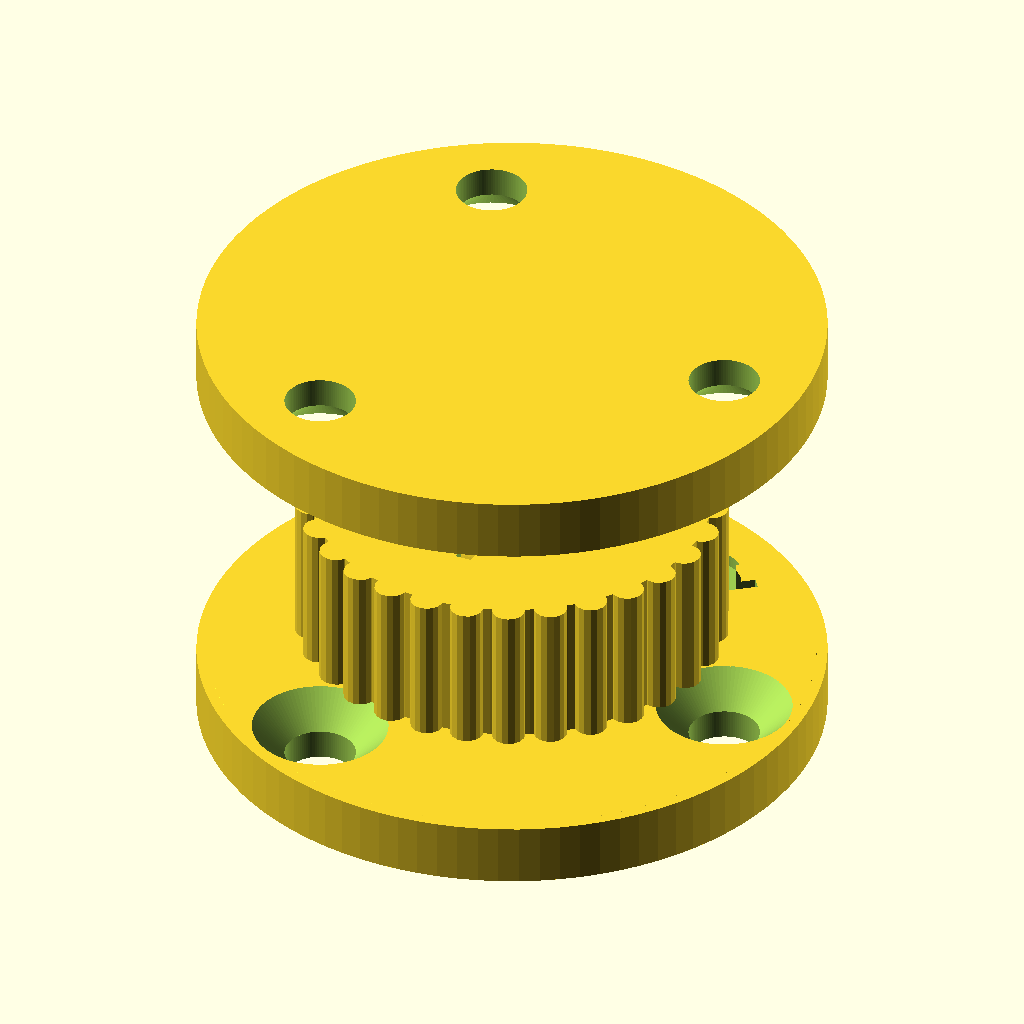
Cell 1 — every parameter at its default value.
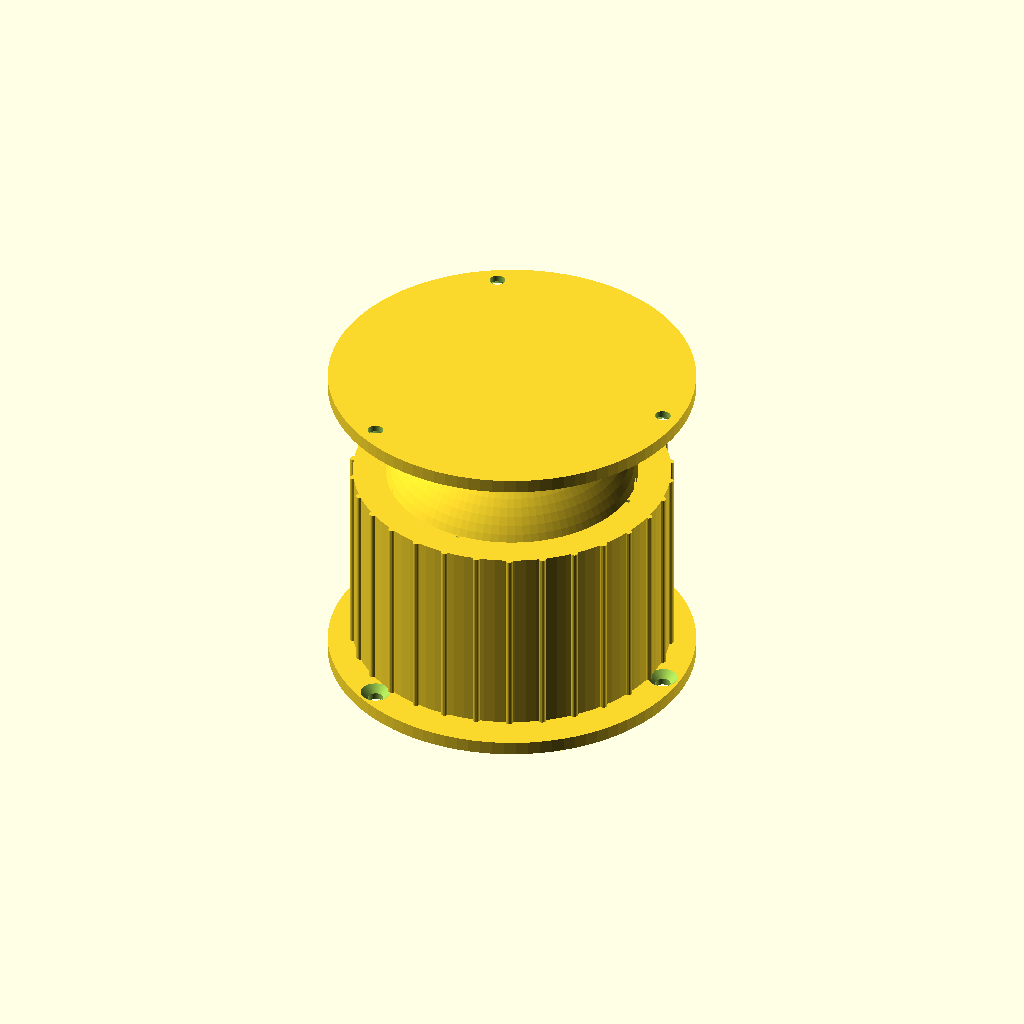
Cell 2: ball_d = 60 (everything else at default).
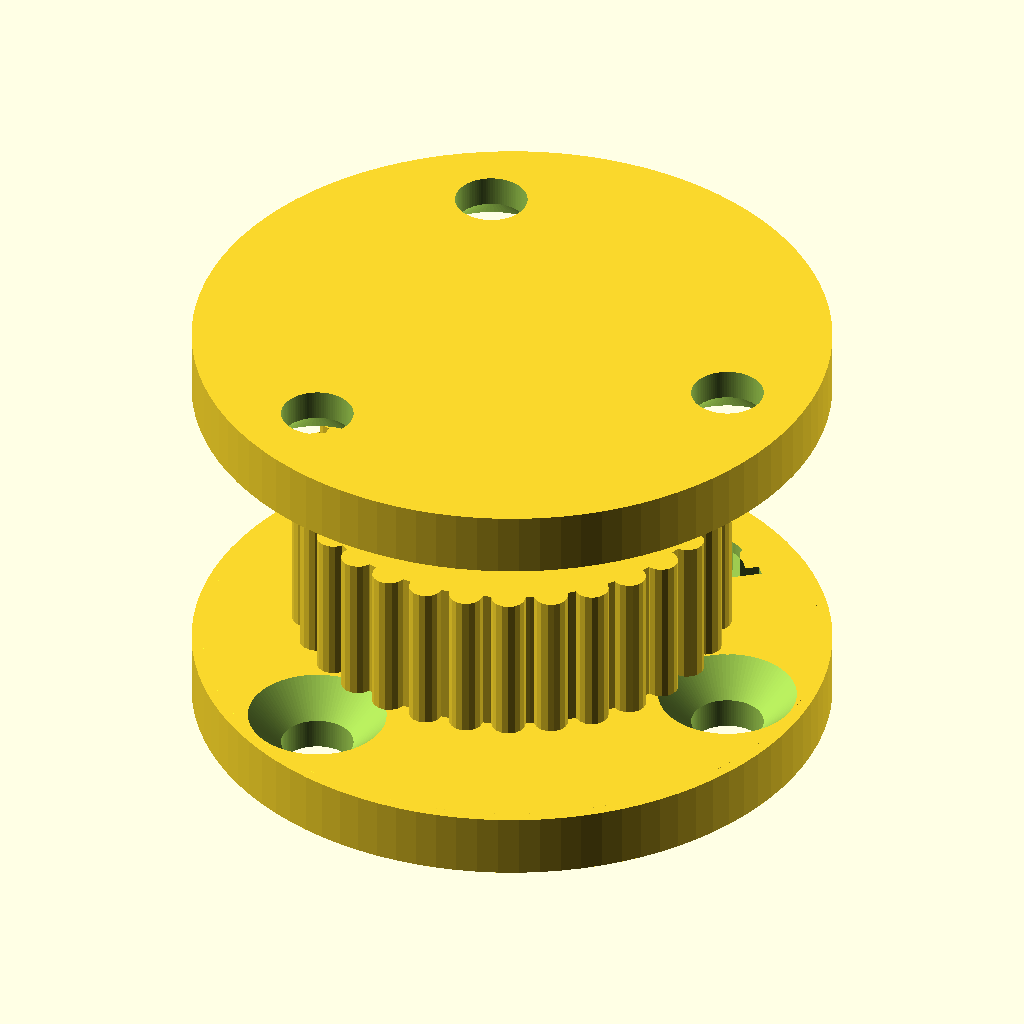
Cell 3: neck_d = 40 (everything else at default).
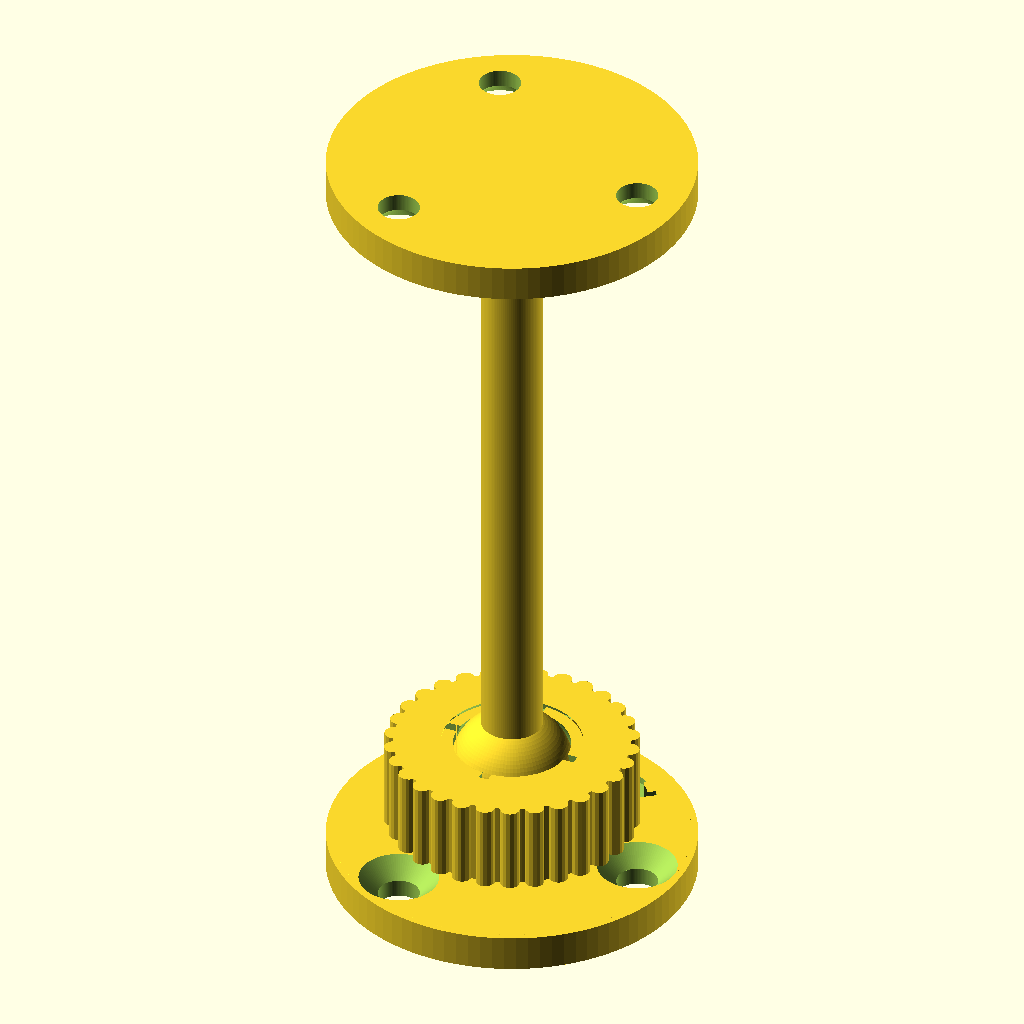
Cell 4 — neck_length set to 50, the other parameters unchanged.
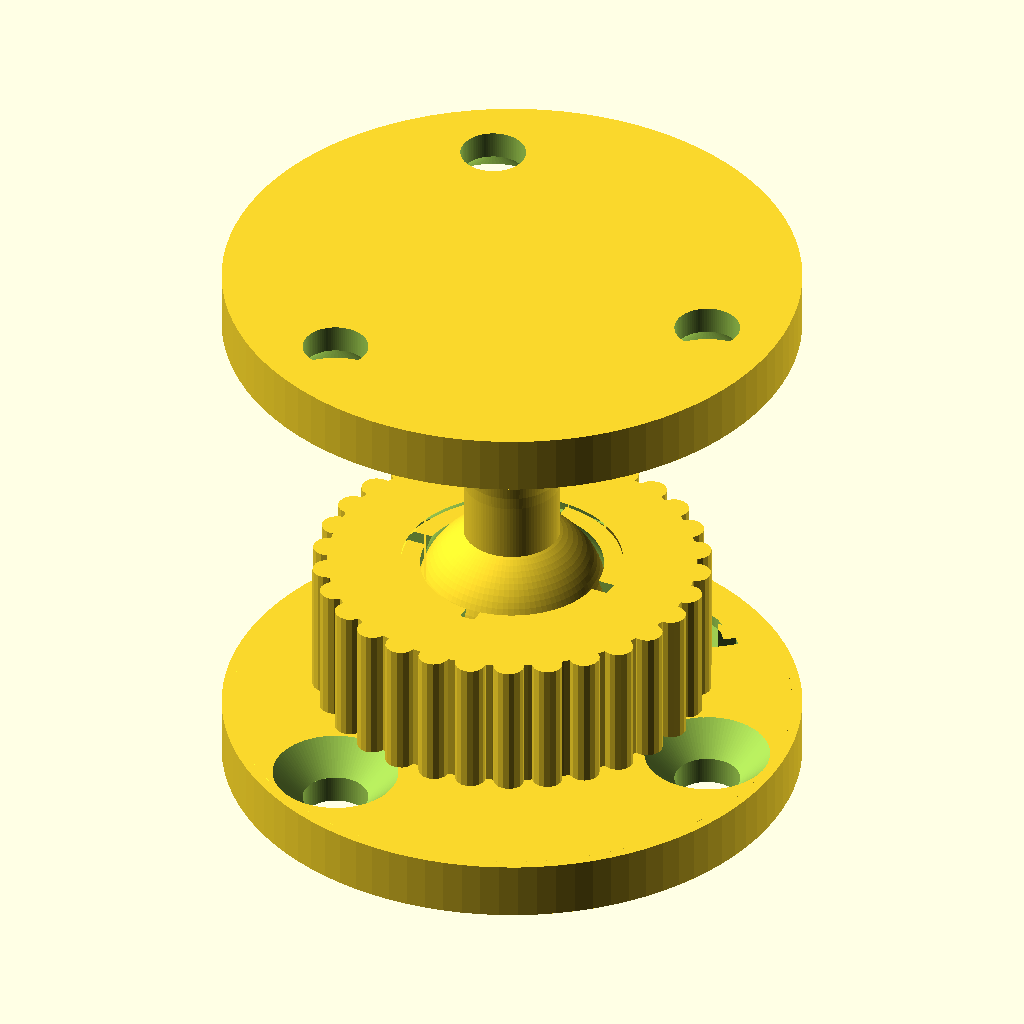
Cell 5: the same model with neck_fillet = 10.
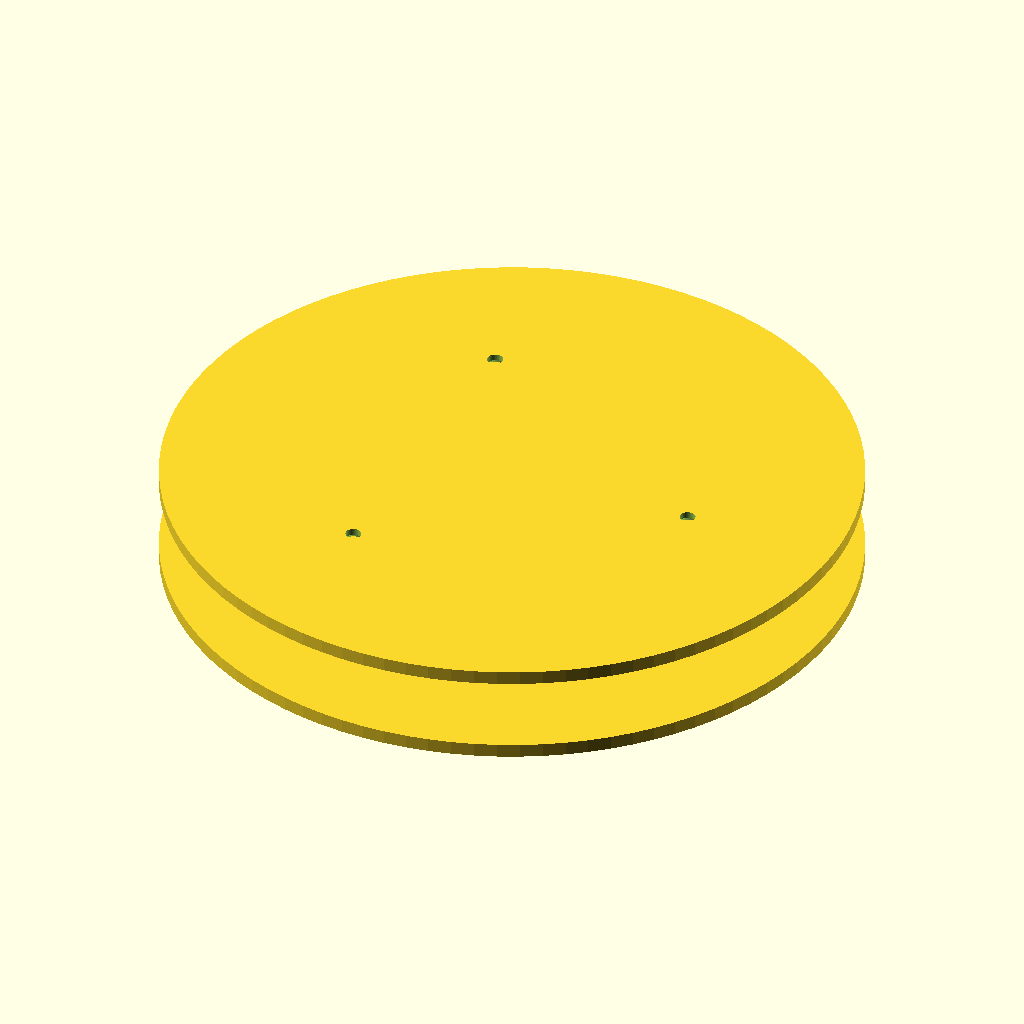
Cell 6: the same model with plate_d = 150.
All cells are drawn from the same view direction (rotation 55°, 0°, 25°, orthographic, colour scheme Cornfield), but the view is re-fitted for each cell, so position and scale can differ between cells as well as the parameter.
OpenSCAD source file projects/ball_and_socket_joint_ball_head/ball_and_socket_joint_ball_headV2.scad:
// Copyright (C) Jonas Immanuel Frey - Licensed under GPL
// Ball head V2: a snap-fit ball and socket joint with a locking nut, after
// the inspiration pictures and STLs (Spherical snap-fit ball joint with
// locking nut).
//
// Three parts. The ball stands on a neck on a round plate; the neck flares
// into the plate with a fillet. The socket is a round plate with a cup on
// it. The cup's inside is a sphere that reaches cup_angle above the ball's
// equator, so the ball snaps in, and slits split its top into fingers. The
// cup has an external thread and a 45 degree chamfer at its top. The screw
// is a knurled nut with the female thread and, at its top, a 45 degree cone
// that meets the chamfer. Screwing it down presses the fingers onto the ball
// and locks the joint. Both plates have the same circular pattern of
// countersunk screw holes, between the cup and the plate's edge, so the nut
// covers the socket's screws: mount the socket first.
//
// Print every part standing, plate or nut bottom on the bed, without
// support. The thread has 45 degree flanks, as in fdm_optimized_screws, the
// cone in the nut is 45 degrees and the cup's inside above the equator is
// no flatter than 45 degrees while cup_angle is at most 45. The VeryOS logo
// is engraved in the top of both plates, between the holes. The nut's top
// is too narrow for a readable logo at the default size, so it has none.
//
// Origin: centre of the part's bottom face. Assembly: on the socket's.
//
// Units: mm. No external files or libraries needed.

/* [View] */
part = "assembly"; // [assembly:Assembly,section:Assembly cut in half,print_layout:All parts,ball:Ball,socket:Socket,screw:Screw]

/* [Ball] */
// The head.
ball_d = 10; // [4:0.5:60]
// Thinned to fit if it does not pass the cup's opening.
neck_d = 5; // [2:0.5:40]
// Free neck between the fillet and the ball.
neck_length = 3; // [0:0.5:50]
// Fillet between the neck and the plate.
neck_fillet = 2; // [0:0.5:10]

/* [Plates] */
// Grown to fit if the screw heads do not fit between the cup and the edge.
plate_d = 30; // [10:1:150]
plate_thickness = 3; // [1:0.5:10]
// On a circle midway between the cup and the plate's edge.
hole_count = 3; // [0:1:8]
// Countersunk, for M3 screws by default.
screw_hole_d = 3.4;
screw_head_d = 6.5;

/* [Socket] */
// Wall of the cup inside the thread's root.
cup_wall = 1.2;
// Under the ball. Raised if the nut would get less than a turn of thread.
cup_floor = 1.5;
// Radial gap between the ball and the cup.
ball_clearance = 0.25;
// The cup reaches this angle above the ball's equator; more snaps harder.
cup_angle = 25; // [0:1:45]
// Flat top of the cup, inside its chamfer. Narrowed to leave a chamfer.
cup_top_width = 1;
slit_count = 4; // [0:1:8]
slit_width = 0.8;
// The slits reach down to this share of the ball's radius below its centre.
slit_depth = 0.5;

/* [Thread] */
thread_pitch = 2;
// Radial gap between the threads.
thread_clearance = 0.3;

/* [Screw] */
// Outside the female thread.
screw_wall = 2;
// Gap under the nut when its cone touches the cup: how far it can still
// turn down to lock.
screw_travel = 1.5;
knurl_count = 30;
knurl_r = 0.8;

/* [Logo] */
// Shrunk to fit between the holes; left out below 2 mm.
plate_logo_width = 5;
logo_depth = 0.6;

/* [Quality] */
$fn = 96;

/* [Hidden] */
eps = 0.01;
// Less than the threads' axial play, 0.3 mm at the default clearance.
assembly_gap = 0.2;

// Parameters that do not fit are changed to the nearest that do, with a
// warning in the console.
function fit(name, value, fitted) = value == fitted ? fitted
    : echo(str("WARNING: ", name, " changed from ", value, " to ", fitted)) fitted;

ball_r = ball_d / 2;
thread_depth = 0.4 * thread_pitch;
// The cup.
cavity_r = ball_r + ball_clearance;
thread_d = 2 * (cavity_r + cup_wall + thread_depth);
opening_r = cavity_r * cos(cup_angle);
top_width = fit("cup_top_width", cup_top_width, min(cup_top_width, thread_d / 2 - opening_r - 0.5));
chamfer = thread_d / 2 - opening_r - top_width;
neck_r = fit("neck_d", neck_d, min(neck_d, 2 * floor(5 * 0.9 * opening_r) / 5)) / 2;
// From the ball plate's top to the ball's centre.
ball_h = neck_fillet + neck_length + sqrt(ball_r * ball_r - neck_r * neck_r);
plate_r = fit("plate_d", plate_d, max(plate_d, 2 * ceil(thread_d / 2 + screw_head_d + 0.6))) / 2;
// Enough for a turn of thread in the nut.
floor_h = fit("cup_floor", cup_floor, max(cup_floor, ceil(10 * (thread_pitch + screw_travel + thread_clearance
    + chamfer - ball_r - cavity_r * sin(cup_angle))) / 10));
ball_z = plate_thickness + floor_h + ball_r;
cup_top = ball_z + cavity_r * sin(cup_angle);
// The nut, where its cone just touches the chamfer. Its cone is the
// chamfer's surface, r + z = cone_k, and it ends at the cup's top.
hole_r = thread_d / 2 + thread_clearance;
screw_bottom = plate_thickness + screw_travel;
cone_k = thread_d / 2 + cup_top - chamfer;
screw_r = hole_r + screw_wall;
holes_r = (thread_d / 2 + plate_r) / 2;

// The logo at the size of veryos_logo.svg, as in veryos_logo_cube.
logo_r = 15.6264133379; // outer radius of the ring
logo_stroke = 5;
logo_angle = 22.5;
logo_b = logo_r * (1 - sin(logo_angle)) / cos(logo_angle);
logo_arm = (2 * logo_r - logo_stroke / 2 * (1 + sin(logo_angle))) / cos(logo_angle);
logo_w = 2 * (logo_b + logo_arm * sin(logo_angle));
ring_in = logo_r - logo_stroke;
s_small = (2 * ring_in - logo_stroke) / 4;
s_big = s_small + logo_stroke;
function logo_h(width) = width * 2 * logo_r / logo_w;
// Between two holes, and between the cup and the plate's edge.
logo_width = fit("plate_logo_width", plate_logo_width, min(plate_logo_width,
    hole_count < 2 ? plate_logo_width : 2 * holes_r * sin(180 / hole_count) - screw_head_d - 1,
    (plate_r - thread_d / 2 - 1) * logo_w / (2 * logo_r)));

if (part == "assembly") assembly();
else if (part == "section") difference() {
    assembly();
    translate([-100, -200, -100]) cube([200, 200, 200]);
}
else if (part == "print_layout") print_layout();
else if (part == "ball") ball_part();
else if (part == "socket") socket();
else if (part == "screw") screw();

module print_layout() {
    g = 5;
    socket();
    translate([plate_r + g + screw_r + knurl_r, 0, 0]) screw();
    translate([0, 2 * plate_r + g, 0]) ball_part();
}

// The ball upside down in the cup, the nut assembly_gap above where its cone
// touches the cup, turned so its thread lines up with the cup's. The gap
// keeps the parts apart, so a slicer can split them.
module assembly() {
    socket();
    translate([0, 0, screw_bottom + assembly_gap]) rotate(360 * screw_travel / thread_pitch) screw();
    translate([0, 0, ball_z]) rotate([180, 0, 0]) translate([0, 0, -plate_thickness - ball_h])
        ball_part();
}

module ball_part() {
    difference() {
        plate();
        plate_cuts();
    }
    translate([0, 0, plate_thickness - eps]) {
        cylinder(r = neck_r, h = ball_h + eps);
        rotate_extrude() difference() {
            square([neck_r + neck_fillet, neck_fillet]);
            translate([neck_r + neck_fillet, neck_fillet]) circle(r = neck_fillet);
        }
    }
    translate([0, 0, plate_thickness + ball_h]) sphere(r = ball_r);
}

module socket() {
    h = cup_top - plate_thickness;
    difference() {
        union() {
            plate();
            translate([0, 0, plate_thickness - eps]) intersection() {
                threaded_rod(thread_d, h + eps, thread_pitch);
                cylinder(h = h + eps, r1 = cone_k - plate_thickness + eps, r2 = opening_r + top_width);
            }
        }
        plate_cuts();
        translate([0, 0, ball_z]) sphere(r = cavity_r);
        z = ball_z - slit_depth * ball_r;
        for (i = [0:1:slit_count - 1]) rotate(360 * i / slit_count)
            translate([0, -slit_width / 2, z]) cube([thread_d, slit_width, cup_top - z + 1]);
    }
}

// From z = 0 to cup_top - screw_bottom.
module screw() {
    h = cup_top - screw_bottom;
    k = cone_k - screw_bottom;
    difference() {
        linear_extrude(h) knurl();
        // The female thread, starting a whole pitch below z = 0 so it is in
        // phase with the cup's, with a 45 degree lead-in at the bottom. The
        // cone above it presses on the cup's chamfer.
        translate([0, 0, -thread_pitch]) threaded_rod(2 * hole_r, k - hole_r + thread_pitch, thread_pitch);
        translate([0, 0, -1]) cylinder(r1 = hole_r + 1, r2 = hole_r - thread_depth, h = 1 + thread_depth);
        translate([0, 0, k - hole_r - eps]) cylinder(r1 = hole_r, r2 = k - h - 1, h = hole_r - (k - h) + 1);
    }
}

// Ring with knurl_count round ribs.
module knurl() {
    circle(r = screw_r);
    for (i = [0:knurl_count - 1]) rotate(360 * i / knurl_count) translate([screw_r, 0]) circle(r = knurl_r, $fn = 16);
}

module plate() {
    cylinder(r = plate_r, h = plate_thickness);
}

// The screw holes, countersunk from the plate's top, and the logo between
// two of them.
module plate_cuts() {
    for (i = [0:1:hole_count - 1]) rotate(360 * i / hole_count) translate([holes_r, 0, 0]) {
        translate([0, 0, -1]) cylinder(d = screw_hole_d, h = plate_thickness + 2);
        translate([0, 0, plate_thickness - (screw_head_d - screw_hole_d) / 2])
            cylinder(d1 = screw_hole_d, d2 = screw_head_d + 2 * eps, h = (screw_head_d - screw_hole_d) / 2 + eps);
    }
    if (logo_width >= 2)
        rotate(hole_count > 0 ? 180 / hole_count : 0) translate([holes_r, 0, plate_thickness]) rotate(-90)
            logo_cut(logo_width);
}

// The logo, width wide and centred on the origin, to cut logo_depth deep
// into a face on z = 0 from above. It reads from +z with its top at +y.
module logo_cut(width)
    translate([0, 0, -logo_depth]) linear_extrude(logo_depth + 1)
        scale(width / logo_w) translate([0, -logo_r]) logo();

// The VeryOS logo at the size of veryos_logo.svg, bottom edge on y = 0,
// centred on x = 0, as in veryos_logo_cube.
module logo() {
    difference() {
        union() {
            translate([0, logo_r]) circle(r = logo_r);
            for (m = [0, 1]) mirror([m, 0])
                translate([logo_b, 0]) rotate(-logo_angle)
                    translate([-logo_stroke, 0]) square([logo_stroke, logo_arm]);
            // between the arms, below the ring's middle
            polygon([[-logo_b, 0], [logo_b, 0],
                     [logo_b + logo_r * tan(logo_angle), logo_r],
                     [-logo_b - logo_r * tan(logo_angle), logo_r]]);
        }
        translate([0, logo_r]) for (a = [0, 180]) rotate(a) s_hole();
    }
}

// One of the two holes the S leaves in the ring: the right half of the ring's
// hole above the lower half ring, and the upper half disc.
module s_hole() {
    difference() {
        intersection() {
            circle(r = ring_in);
            translate([0, -ring_in]) square(2 * ring_in);
        }
        translate([0, -(ring_in - s_small)]) circle(r = s_big);
    }
    translate([0, ring_in - s_small]) circle(r = s_small);
}

// Threaded rod of major diameter d from z = 0 to h, as in
// fdm_optimized_screws: the cup's thread, and, with the clearance added, the
// shape cut for the nut's. render() keeps the preview working with this
// many threads.
module threaded_rod(d, h, pitch) {
    r_root = d / 2 - 0.4 * pitch;
    render(convexity = 4) intersection() {
        union() {
            cylinder(r = r_root + eps, h = h);
            thread_ridge(r_root, -pitch, h + pitch, pitch);
        }
        cylinder(r = d / 2 + 1, h = h);
    }
}

// Sweeps a trapezoid around a right-handed helix. Equal radial depth and
// axial flank run give 45 degree flanks (90 degree included angle).
module thread_ridge(r_root, z0, z1, pitch) {
    depth = 0.4 * pitch;
    half_tip = 0.05 * pitch;
    steps = ceil((z1 - z0) / pitch * $fn);
    profile = [[r_root - eps, -half_tip - depth - eps],
               [r_root + depth, -half_tip],
               [r_root + depth, half_tip],
               [r_root - eps, half_tip + depth + eps]];
    points = [for (i = [0:steps])
        let(z = z0 + (z1 - z0) * i / steps, a = 360 * z / pitch)
        for (p = profile) [p[0] * cos(a), p[0] * sin(a), z + p[1]]];
    // Clockwise winding as viewed from outside, as required by OpenSCAD.
    faces = concat(
        [[3, 2, 1, 0]],
        [for (i = [0:steps-1], j = [0:3])
            [4*i+j, 4*i+(j+1)%4, 4*(i+1)+(j+1)%4]],
        [for (i = [0:steps-1], j = [0:3])
            [4*i+j, 4*(i+1)+(j+1)%4, 4*(i+1)+j]],
        [[4*steps, 4*steps+1, 4*steps+2, 4*steps+3]]);
    polyhedron(points = points, faces = faces, convexity = 16);
}
Customizer parameters (derived from the source; name, type, default, range or options):
part: string, default "assembly", options "assembly", "section", "print_layout", "ball", "socket", "screw"
ball_d: number, default 10, range 4 to 60, step 0.5
neck_d: number, default 5, range 2 to 40, step 0.5
neck_length: number, default 3, range 0 to 50, step 0.5
neck_fillet: number, default 2, range 0 to 10, step 0.5
plate_d: number, default 30, range 10 to 150, step 1
plate_thickness: number, default 3, range 1 to 10, step 0.5
hole_count: number, default 3, range 0 to 8, step 1
screw_hole_d: number, default 3.4
screw_head_d: number, default 6.5
cup_wall: number, default 1.2
cup_floor: number, default 1.5
ball_clearance: number, default 0.25
cup_angle: number, default 25, range 0 to 45, step 1
cup_top_width: number, default 1
slit_count: number, default 4, range 0 to 8, step 1
slit_width: number, default 0.8
slit_depth: number, default 0.5
thread_pitch: number, default 2
thread_clearance: number, default 0.3
screw_wall: number, default 2
screw_travel: number, default 1.5
knurl_count: number, default 30
knurl_r: number, default 0.8
plate_logo_width: number, default 5
logo_depth: number, default 0.6
